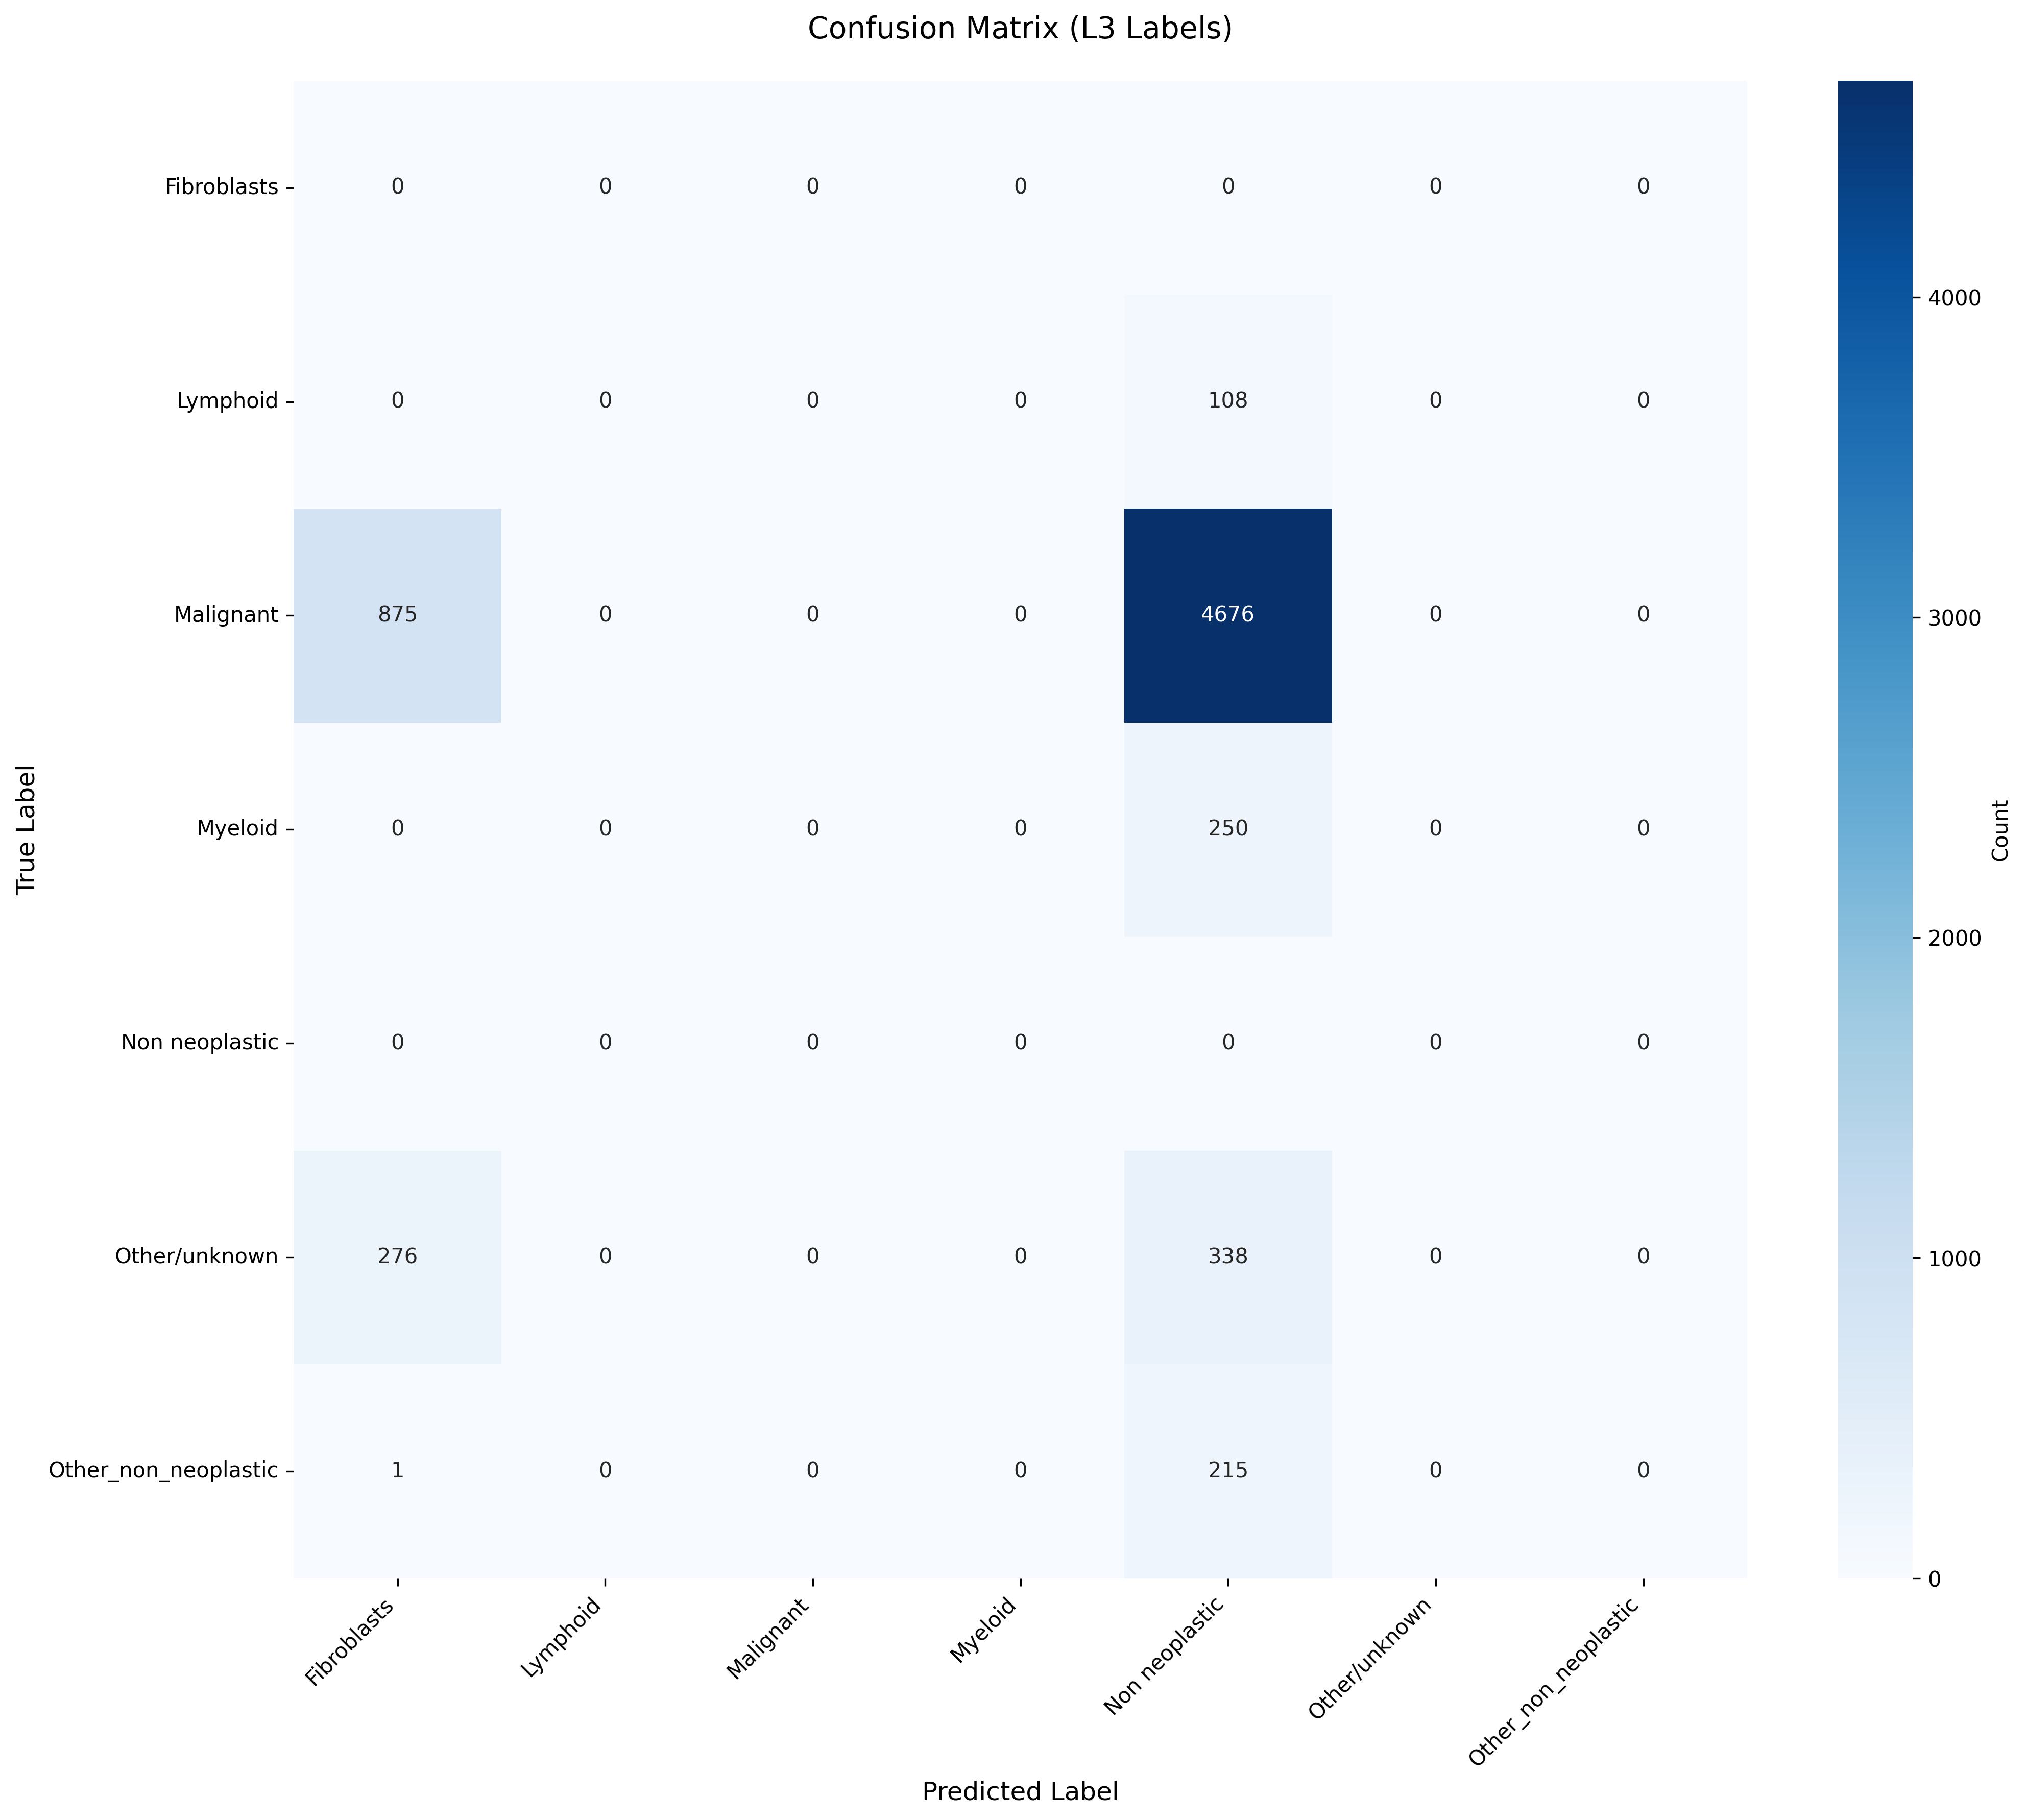

The data file committed next to this chart (first rows):
True_Label, Fibroblasts, Lymphoid, Malignant, Myeloid, Non neoplastic, Other/unknown, Other_non_neoplastic
Fibroblasts, 0, 0, 0, 0, 0, 0, 0
Lymphoid, 0, 0, 0, 0, 108, 0, 0
Malignant, 875, 0, 0, 0, 4676, 0, 0
Myeloid, 0, 0, 0, 0, 250, 0, 0
Non neoplastic, 0, 0, 0, 0, 0, 0, 0
Other/unknown, 276, 0, 0, 0, 338, 0, 0
Other_non_neoplastic, 1, 0, 0, 0, 215, 0, 0
